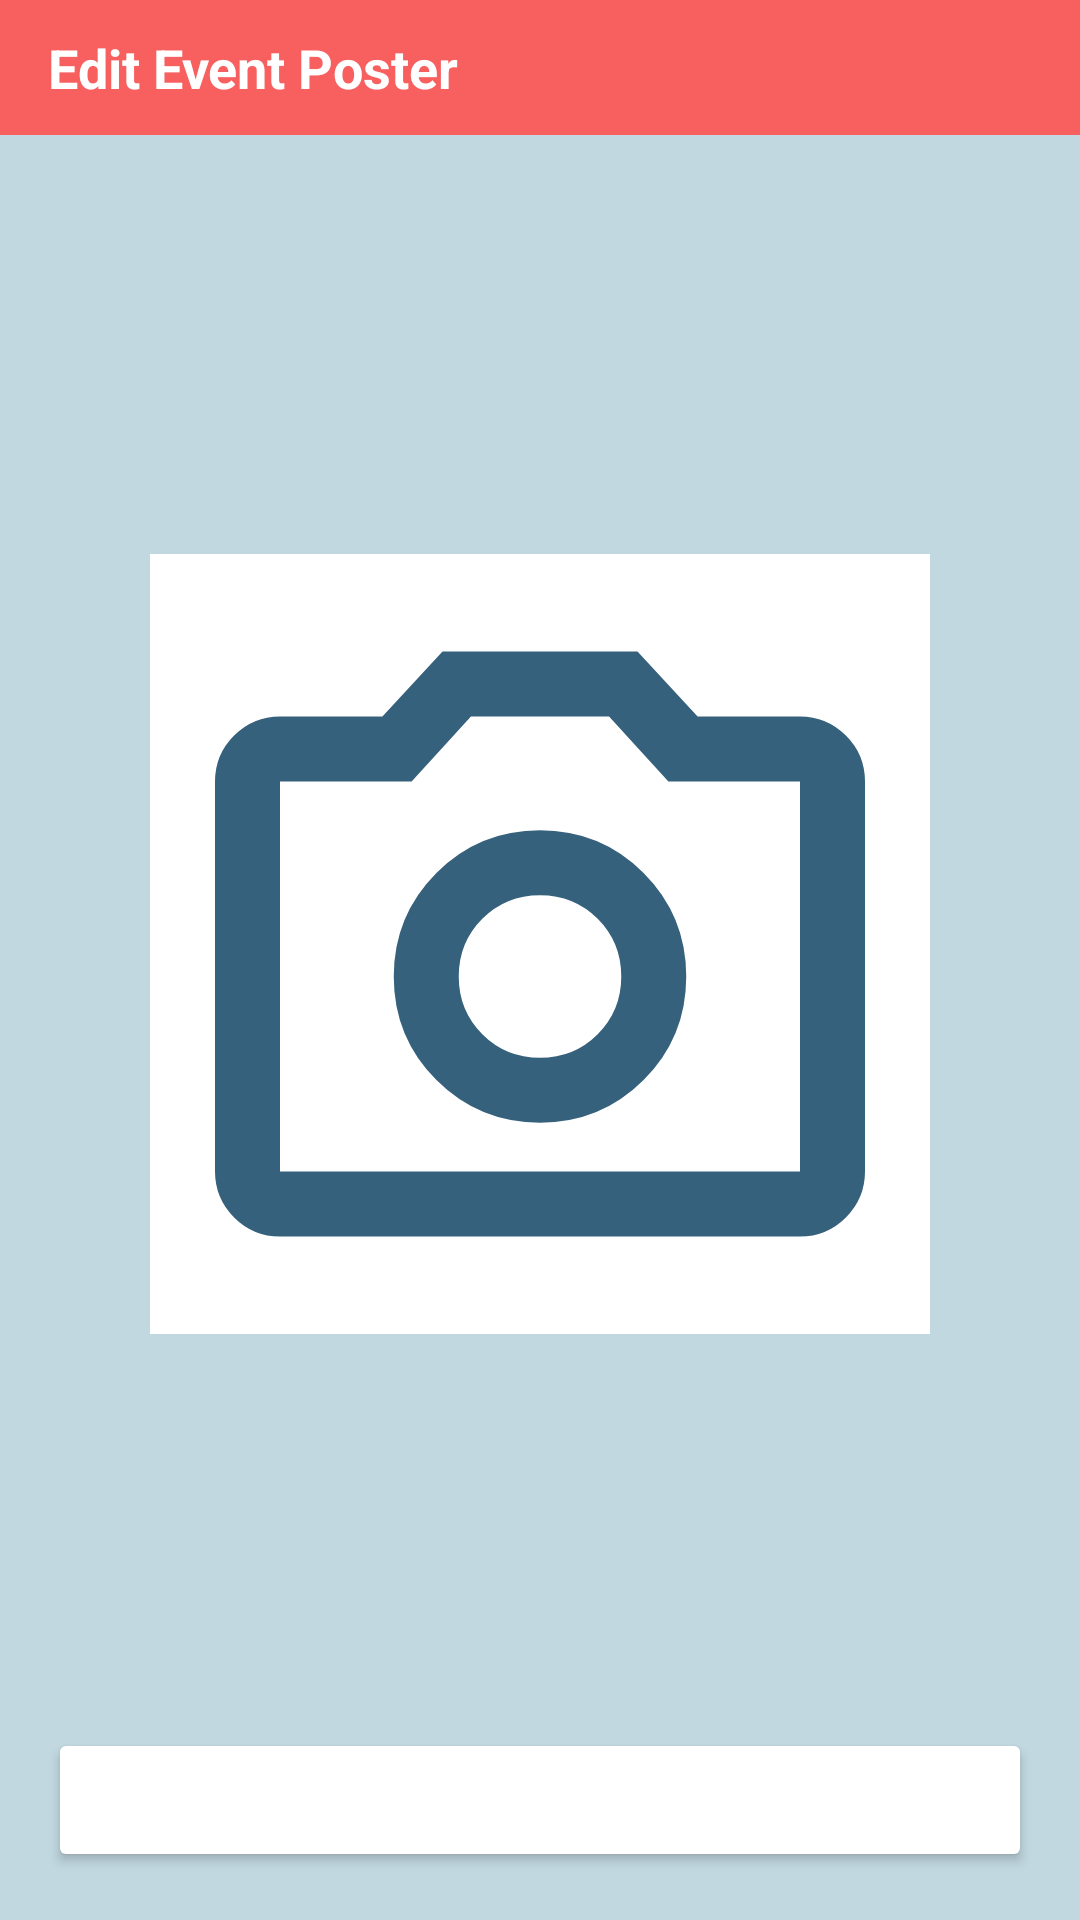

Reconstruct the res/layout file that produces this screen, plus the resources it refers to.
<!-- AndroidManifest.xml: application theme Theme.Linko -->
<!-- res/layout/dialog_edit_event_poster.xml -->
<?xml version="1.0" encoding="utf-8"?>
<androidx.constraintlayout.widget.ConstraintLayout
    xmlns:android="http://schemas.android.com/apk/res/android"
    xmlns:app="http://schemas.android.com/apk/res-auto"
    android:layout_width="wrap_content"
    android:layout_height="wrap_content"
    android:background="@color/lightBlue"
    android:elevation="10dp"
    android:layout_gravity="center">

    <View
        android:id="@+id/dialog_top_bar"
        android:layout_width="0dp"
        android:layout_height="45dp"
        android:background="@color/red"
        app:layout_constraintEnd_toEndOf="parent"
        app:layout_constraintStart_toStartOf="parent"
        app:layout_constraintTop_toTopOf="parent" />

    <TextView
        android:id="@+id/dialog_title"
        android:layout_width="wrap_content"
        android:layout_height="wrap_content"
        android:layout_marginStart="16dp"
        android:text="Edit Event Poster"
        android:textColor="@color/white"
        android:textSize="18sp"
        android:textStyle="bold"
        app:layout_constraintBottom_toBottomOf="@id/dialog_top_bar"
        app:layout_constraintEnd_toEndOf="parent"
        app:layout_constraintHorizontal_bias="0.0"
        app:layout_constraintStart_toStartOf="parent"
        app:layout_constraintTop_toTopOf="@id/dialog_top_bar" />

    <ImageView
        android:id="@+id/button_close_dialog"
        android:layout_width="45dp"
        android:layout_height="45dp"
        android:layout_marginEnd="8dp"
        android:contentDescription="Close"
        app:layout_constraintBottom_toBottomOf="@id/dialog_top_bar"
        app:layout_constraintEnd_toEndOf="parent"
        app:layout_constraintTop_toTopOf="@id/dialog_top_bar"
        app:srcCompat="@drawable/outline_close_24" />

    <Button
        android:id="@+id/button_save_poster"
        android:layout_width="0dp"
        android:layout_height="wrap_content"
        android:layout_marginStart="16dp"
        android:layout_marginEnd="16dp"
        android:layout_marginBottom="16dp"
        android:backgroundTint="@color/darkerTeal"
        android:text="Save"
        android:textColor="@color/white"
        android:textSize="20sp"
        app:cornerRadius="10dp"
        app:layout_constraintBottom_toBottomOf="parent"
        app:layout_constraintEnd_toEndOf="parent"
        app:layout_constraintStart_toStartOf="parent" />

    <ImageView
        android:id="@+id/image_edit_poster"
        android:layout_width="260dp"
        android:layout_height="260dp"
        android:layout_marginStart="16dp"
        android:layout_marginTop="16dp"
        android:layout_marginEnd="16dp"
        android:layout_marginBottom="8dp"
        android:background="@color/white"
        app:layout_constraintBottom_toTopOf="@id/button_save_poster"
        app:layout_constraintEnd_toEndOf="parent"
        app:layout_constraintStart_toStartOf="parent"
        app:layout_constraintTop_toBottomOf="@+id/dialog_top_bar"
        app:srcCompat="@drawable/outline_photo_camera_24" />
</androidx.constraintlayout.widget.ConstraintLayout>
<!-- resources referenced by this layout -->
<resources>
  <color name="lightBlue">#C1D8E0</color>
  <color name="red">#F85F5F</color>
  <color name="white">#FFFFFFFF</color>
  <!-- drawable outline_photo_camera_24 (drawable) -->
  <vector xmlns:android="http://schemas.android.com/apk/res/android" android:height="24dp" android:tint="@color/darkerBlue" android:viewportHeight="960" android:viewportWidth="960" android:width="24dp">
        
      <path android:fillColor="@android:color/white" android:pathData="M480,700Q555,700 607.5,647.5Q660,595 660,520Q660,445 607.5,392.5Q555,340 480,340Q405,340 352.5,392.5Q300,445 300,520Q300,595 352.5,647.5Q405,700 480,700ZM480,620Q438,620 409,591Q380,562 380,520Q380,478 409,449Q438,420 480,420Q522,420 551,449Q580,478 580,520Q580,562 551,591Q522,620 480,620ZM160,840Q127,840 103.5,816.5Q80,793 80,760L80,280Q80,247 103.5,223.5Q127,200 160,200L286,200L360,120L600,120L674,200L800,200Q833,200 856.5,223.5Q880,247 880,280L880,760Q880,793 856.5,816.5Q833,840 800,840L160,840ZM160,760L800,760Q800,760 800,760Q800,760 800,760L800,280Q800,280 800,280Q800,280 800,280L638,280L565,200L395,200L322,280L160,280Q160,280 160,280Q160,280 160,280L160,760Q160,760 160,760Q160,760 160,760ZM480,520Q480,520 480,520Q480,520 480,520L480,520Q480,520 480,520Q480,520 480,520L480,520L480,520L480,520L480,520L480,520Q480,520 480,520Q480,520 480,520L480,520Q480,520 480,520Q480,520 480,520Z"/>
      
  </vector>
  <style name="Theme.Linko" parent="Base.Theme.Linko" />
  <color name="darkerBlue">#36617C</color>
  <style name="Base.Theme.Linko" parent="Theme.Material3.DayNight.NoActionBar">
          
          
      </style>
</resources>
